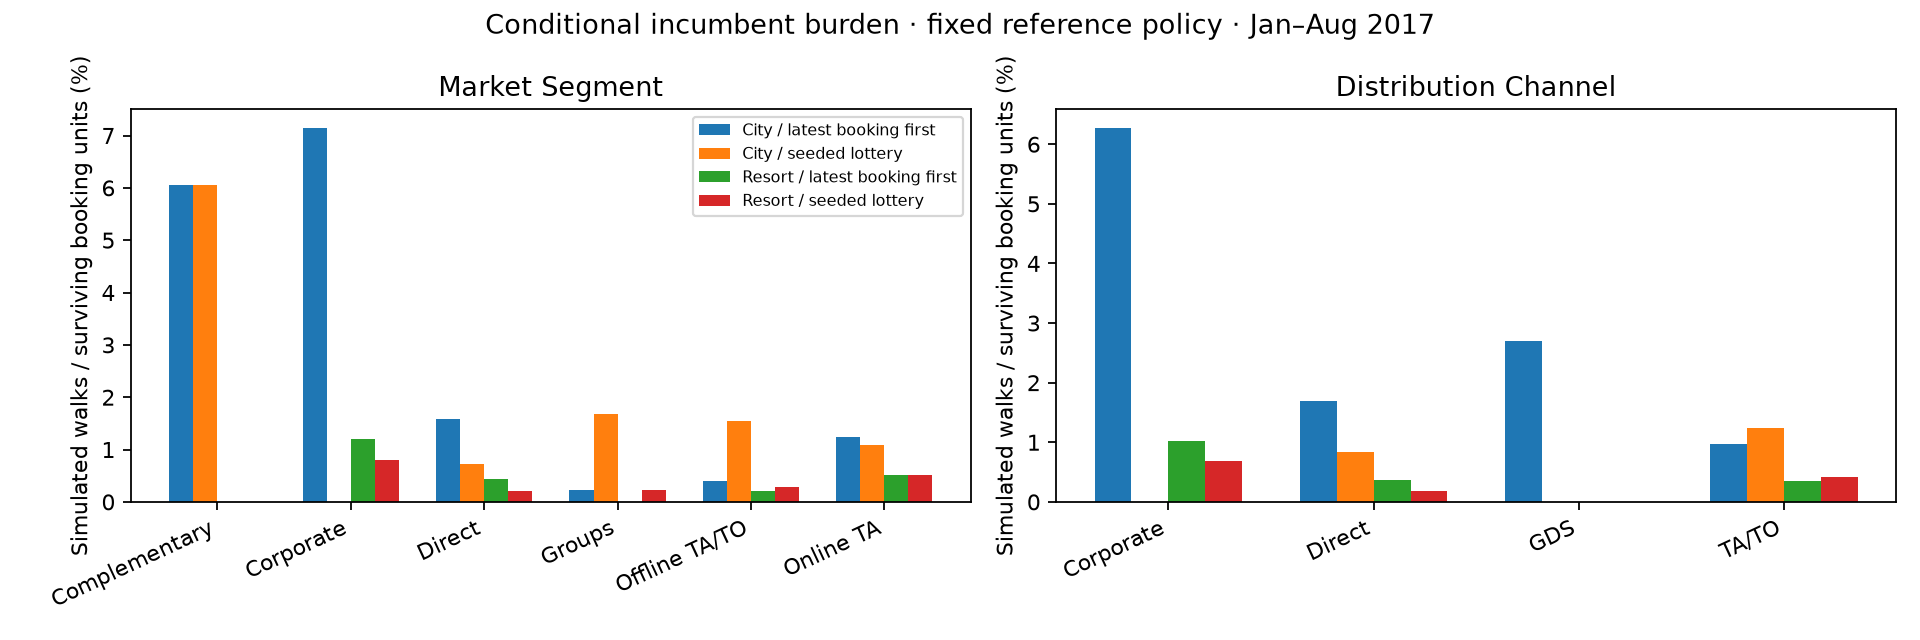

Data behind this chart, as committed beside it:
hotel, rule, dimension, category, eligible_surviving_booking_units, eligible_on_walk_nights, reportable, walked, walking_rate, hotel_walking_rate, expected_under_uniform_nightly_allocatio…, actual_to_nightly_uniform_ratio, hotel_relocation_cost_eur, sparse_walk_night_exposure
City Hotel, latest_booking_first, market_segment, Aviation, 14, 2, False, , , 0.01165, , , , True
City Hotel, latest_booking_first, market_segment, Complementary, 33, 17, True, 2.0, 0.06061, 0.01165, 0.399, 5.012, 500.0, True
City Hotel, latest_booking_first, market_segment, Corporate, 238, 55, True, 17.0, 0.07143, 0.01165, 1.601, 10.62, 4250, False
City Hotel, latest_booking_first, market_segment, Direct, 1391, 554, True, 22.0, 0.01582, 0.01165, 16.42, 1.34, 5500, False
City Hotel, latest_booking_first, market_segment, Groups, 1376, 758, True, 3.0, 0.00218, 0.01165, 20.4, 0.1471, 750.0, False
City Hotel, latest_booking_first, market_segment, Offline TA/TO, 1996, 865, True, 8.0, 0.004008, 0.01165, 28.28, 0.2828, 2000, False
City Hotel, latest_booking_first, market_segment, Online TA, 8166, 3048, True, 101.0, 0.01237, 0.01165, 86.86, 1.163, 25250, False
City Hotel, latest_booking_first, distribution_channel, Corporate, 287, 59, True, 18.0, 0.06272, 0.01165, 1.674, 10.75, 4500, False
City Hotel, latest_booking_first, distribution_channel, Direct, 1425, 575, True, 24.0, 0.01684, 0.01165, 16.92, 1.419, 6000, False
City Hotel, latest_booking_first, distribution_channel, GDS, 37, 4, True, 1.0, 0.02703, 0.01165, 0.08012, 12.48, 250.0, True
City Hotel, latest_booking_first, distribution_channel, TA/TO, 11465, 4661, True, 111.0, 0.009682, 0.01165, 135.3, 0.8202, 27750, False
City Hotel, latest_booking_first, nationality_source_code, BEL, 558, 229, True, 2.0, 0.003584, 0.01165, 6.418, 0.3116, 500.0, False
City Hotel, latest_booking_first, nationality_source_code, BRA, 360, 125, True, 7.0, 0.01944, 0.01165, 3.654, 1.916, 1750, False
City Hotel, latest_booking_first, nationality_source_code, DEU, 1829, 844, True, 13.0, 0.007108, 0.01165, 26.06, 0.4988, 3250, False
City Hotel, latest_booking_first, nationality_source_code, ESP, 731, 279, True, 14.0, 0.01915, 0.01165, 7.591, 1.844, 3500, False
City Hotel, latest_booking_first, nationality_source_code, FRA, 2226, 861, True, 26.0, 0.01168, 0.01165, 24.64, 1.055, 6500, False
City Hotel, latest_booking_first, nationality_source_code, GBR, 1696, 733, True, 12.0, 0.007075, 0.01165, 21.71, 0.5527, 3000, False
City Hotel, latest_booking_first, nationality_source_code, ITA, 538, 190, True, 5.0, 0.009294, 0.01165, 5.426, 0.9215, 1250, False
City Hotel, latest_booking_first, nationality_source_code, NLD, 436, 155, True, 4.0, 0.009174, 0.01165, 4.623, 0.8653, 1000, False
City Hotel, latest_booking_first, nationality_source_code, OTHER, 3077, 1219, True, 32.0, 0.0104, 0.01165, 36.03, 0.8882, 8000, False
City Hotel, latest_booking_first, nationality_source_code, PRT, 1325, 504, True, 35.0, 0.02642, 0.01165, 13.02, 2.688, 8750, False
City Hotel, latest_booking_first, nationality_source_code, USA, 438, 160, True, 4.0, 0.009132, 0.01165, 4.831, 0.8279, 1000, False
City Hotel, seeded_lottery, market_segment, Aviation, 14, 2, False, , , 0.01165, , , , True
City Hotel, seeded_lottery, market_segment, Complementary, 33, 17, True, 2.0, 0.06061, 0.01165, 0.399, 5.012, 500.0, True
City Hotel, seeded_lottery, market_segment, Corporate, 238, 55, True, 0.0, 0.0, 0.01165, 1.601, 0.0, 0.0, False
City Hotel, seeded_lottery, market_segment, Direct, 1391, 554, True, 10.0, 0.007189, 0.01165, 16.42, 0.609, 2500, False
City Hotel, seeded_lottery, market_segment, Groups, 1376, 758, True, 23.0, 0.01672, 0.01165, 20.4, 1.128, 5750, False
City Hotel, seeded_lottery, market_segment, Offline TA/TO, 1996, 865, True, 31.0, 0.01553, 0.01165, 28.28, 1.096, 7750, False
City Hotel, seeded_lottery, market_segment, Online TA, 8166, 3048, True, 88.0, 0.01078, 0.01165, 86.86, 1.013, 22000, False
City Hotel, seeded_lottery, distribution_channel, Corporate, 287, 59, True, 0.0, 0.0, 0.01165, 1.674, 0.0, 0.0, False
City Hotel, seeded_lottery, distribution_channel, Direct, 1425, 575, True, 12.0, 0.008421, 0.01165, 16.92, 0.7094, 3000, False
City Hotel, seeded_lottery, distribution_channel, GDS, 37, 4, True, 0.0, 0.0, 0.01165, 0.08012, 0.0, 0.0, True
City Hotel, seeded_lottery, distribution_channel, TA/TO, 11465, 4661, True, 142.0, 0.01239, 0.01165, 135.3, 1.049, 35500, False
City Hotel, seeded_lottery, nationality_source_code, BEL, 558, 229, True, 5.0, 0.008961, 0.01165, 6.418, 0.779, 1250, False
City Hotel, seeded_lottery, nationality_source_code, BRA, 360, 125, True, 1.0, 0.002778, 0.01165, 3.654, 0.2737, 250.0, False
City Hotel, seeded_lottery, nationality_source_code, DEU, 1829, 844, True, 22.0, 0.01203, 0.01165, 26.06, 0.8442, 5500, False
City Hotel, seeded_lottery, nationality_source_code, ESP, 731, 279, True, 6.0, 0.008208, 0.01165, 7.591, 0.7905, 1500, False
City Hotel, seeded_lottery, nationality_source_code, FRA, 2226, 861, True, 27.0, 0.01213, 0.01165, 24.64, 1.096, 6750, False
City Hotel, seeded_lottery, nationality_source_code, GBR, 1696, 733, True, 22.0, 0.01297, 0.01165, 21.71, 1.013, 5500, False
City Hotel, seeded_lottery, nationality_source_code, ITA, 538, 190, True, 6.0, 0.01115, 0.01165, 5.426, 1.106, 1500, False
City Hotel, seeded_lottery, nationality_source_code, NLD, 436, 155, True, 6.0, 0.01376, 0.01165, 4.623, 1.298, 1500, False
City Hotel, seeded_lottery, nationality_source_code, OTHER, 3077, 1219, True, 40.0, 0.013, 0.01165, 36.03, 1.11, 10000, False
City Hotel, seeded_lottery, nationality_source_code, PRT, 1325, 504, True, 14.0, 0.01057, 0.01165, 13.02, 1.075, 3500, False
City Hotel, seeded_lottery, nationality_source_code, USA, 438, 160, True, 5.0, 0.01142, 0.01165, 4.831, 1.035, 1250, False
Resort Hotel, latest_booking_first, market_segment, Complementary, 20, 4, False, , , 0.003895, , , , True
Resort Hotel, latest_booking_first, market_segment, Corporate, 250, 12, True, 3.0, 0.012, 0.003895, 0.3651, 8.216, 750.0, True
Resort Hotel, latest_booking_first, market_segment, Direct, 932, 151, True, 4.0, 0.004292, 0.003895, 4.373, 0.9147, 1000, False
Resort Hotel, latest_booking_first, market_segment, Groups, 848, 55, True, 0.0, 0.0, 0.003895, 1.2, 0.0, 0.0, False
Resort Hotel, latest_booking_first, market_segment, Offline TA/TO, 1421, 162, True, 3.0, 0.002111, 0.003895, 4.706, 0.6375, 750.0, False
Resort Hotel, latest_booking_first, market_segment, Online TA, 2947, 499, True, 15.0, 0.00509, 0.003895, 14.25, 1.053, 3750, False
Resort Hotel, latest_booking_first, distribution_channel, Corporate, 292, 15, True, 3.0, 0.01027, 0.003895, 0.4699, 6.384, 750.0, True
Resort Hotel, latest_booking_first, distribution_channel, Direct, 1097, 152, True, 4.0, 0.003646, 0.003895, 4.371, 0.9151, 1000, False
Resort Hotel, latest_booking_first, distribution_channel, TA/TO, 5029, 716, True, 18.0, 0.003579, 0.003895, 20.16, 0.8929, 4500, False
Resort Hotel, latest_booking_first, nationality_source_code, BEL, 103, 14, True, 0.0, 0.0, 0.003895, 0.4258, 0.0, 0.0, True
Resort Hotel, latest_booking_first, nationality_source_code, CN, 276, 32, True, 0.0, 0.0, 0.003895, 0.9623, 0.0, 0.0, False
Resort Hotel, latest_booking_first, nationality_source_code, DEU, 271, 49, True, 0.0, 0.0, 0.003895, 1.16, 0.0, 0.0, False
Resort Hotel, latest_booking_first, nationality_source_code, ESP, 533, 129, True, 5.0, 0.009381, 0.003895, 3.606, 1.387, 1250, False
Resort Hotel, latest_booking_first, nationality_source_code, FRA, 321, 37, True, 2.0, 0.006231, 0.003895, 0.9886, 2.023, 500.0, False
Resort Hotel, latest_booking_first, nationality_source_code, GBR, 1831, 185, True, 4.0, 0.002185, 0.003895, 5.217, 0.7667, 1000, False
Resort Hotel, latest_booking_first, nationality_source_code, IRL, 493, 57, True, 1.0, 0.002028, 0.003895, 1.659, 0.6027, 250.0, False
... 26 more rows
